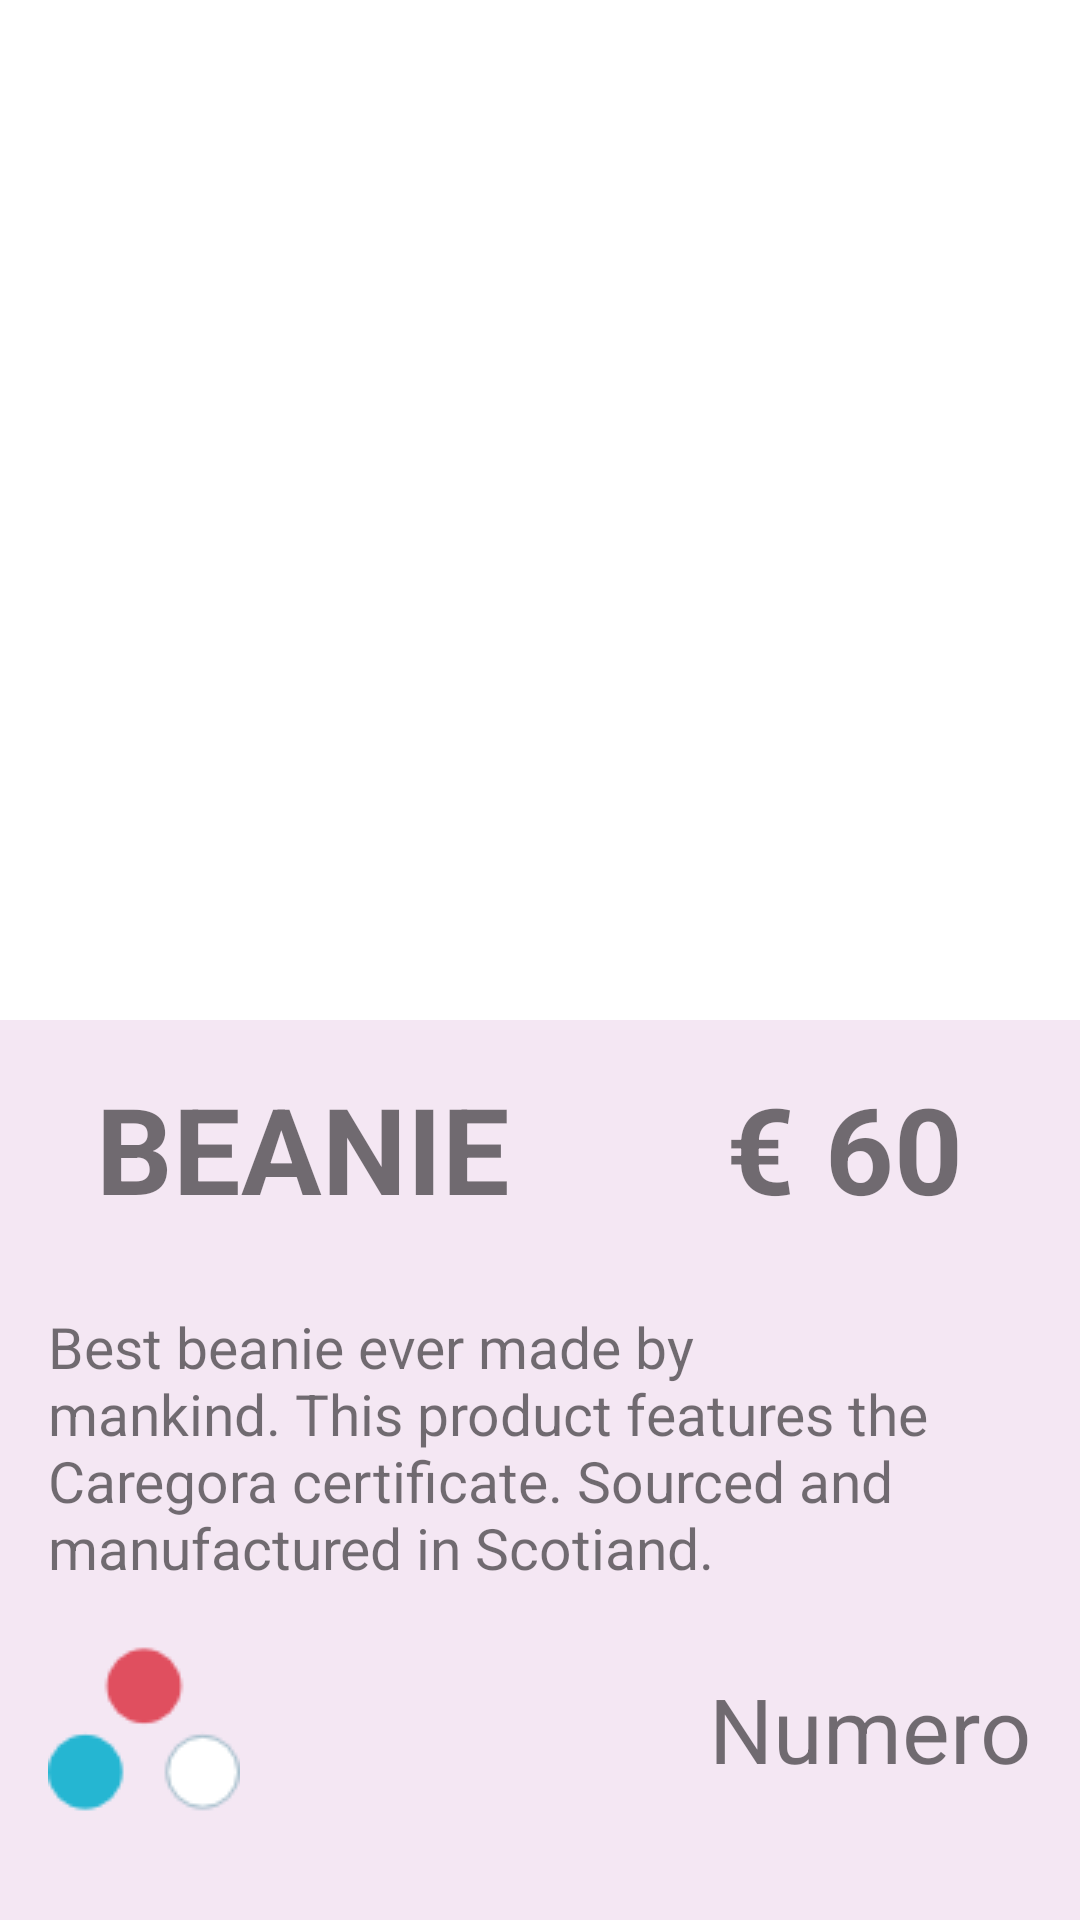

Produce the Android XML layout that renders to this screen, including the resource entries it uses.
<!-- AndroidManifest.xml: application theme Theme.Examen -->
<!-- res/layout/activity_tercer.xml -->
<?xml version="1.0" encoding="utf-8"?>
<androidx.coordinatorlayout.widget.CoordinatorLayout xmlns:android="http://schemas.android.com/apk/res/android"
    xmlns:tools="http://schemas.android.com/tools"
    android:layout_width="match_parent"
    android:layout_height="match_parent"
    xmlns:app="http://schemas.android.com/apk/res-auto"
    tools:context=".tercerFragmento"
    android:orientation="vertical"
    android:backgroundTint="@color/blanco"
    >

    <LinearLayout
        android:layout_width="match_parent"
        android:layout_height="56dp"
        android:orientation="horizontal"
        >

        <ImageButton
            android:id="@+id/btnIma"
            android:layout_width="wrap_content"
            android:layout_height="56dp"
            android:src="@drawable/left_arrow"
            android:padding="16dp"
            android:layout_margin="10dp"
            android:layout_gravity="center"
            android:background="@color/blanco"
            />

    </LinearLayout>


    <ImageView

        android:layout_width="match_parent"
        android:layout_height="480dp"
        android:layout_marginHorizontal="16dp"
        android:layout_marginTop="60dp"
        android:src="@drawable/mujerpng" />

    <FrameLayout
        android:id="@+id/sheetbtn"
        android:layout_width="match_parent"
        android:layout_height="300dp"
        android:background="@color/morado"
        app:layout_behavior="com.google.android.material.bottomsheet.BottomSheetBehavior"
        >

        <androidx.constraintlayout.widget.ConstraintLayout
            android:layout_width="353dp"
            android:layout_height="wrap_content">

            <TextView
                android:id="@+id/textView"
                android:layout_width="wrap_content"
                android:layout_height="wrap_content"
                android:layout_marginStart="16dp"
                android:padding="16dp"
                android:text="BEANIE"
                android:textSize="40sp"
                android:textStyle="bold"
                app:layout_constraintBottom_toBottomOf="parent"
                app:layout_constraintStart_toStartOf="parent"
                app:layout_constraintTop_toTopOf="parent" />

            <TextView
                android:layout_width="wrap_content"
                android:layout_height="wrap_content"
                android:layout_marginEnd="16dp"
                android:padding="16dp"
                android:text="€ 60"
                android:textSize="40sp"
                android:textStyle="bold"
                app:layout_constraintBottom_toBottomOf="parent"
                app:layout_constraintEnd_toEndOf="parent"
                app:layout_constraintTop_toTopOf="parent" />

        </androidx.constraintlayout.widget.ConstraintLayout>

        <TextView
            android:layout_width="wrap_content"
            android:layout_height="wrap_content"
            android:text="@string/Parrafo"
            android:textSize="19sp"
            android:layout_marginEnd="16dp"
            android:padding="16dp"
            android:layout_marginTop="80dp"/>

        <androidx.constraintlayout.widget.ConstraintLayout
            android:layout_width="match_parent"
            android:layout_height="wrap_content"
            android:layout_marginTop="200dp">

            <ImageView
                android:layout_width="wrap_content"
                android:layout_height="match_parent"
                android:src="@drawable/circulos"
                android:layout_marginStart="16dp"
                app:layout_constraintBottom_toBottomOf="parent"
                app:layout_constraintStart_toStartOf="parent"
                app:layout_constraintTop_toTopOf="parent" />

            <TextView
                android:layout_width="wrap_content"
                android:layout_height="match_parent"
                android:text="Numero"
                android:textSize="30dp"
                android:padding="16dp"
                app:layout_constraintBottom_toBottomOf="parent"
                app:layout_constraintEnd_toEndOf="parent"
                app:layout_constraintTop_toTopOf="parent" />

        </androidx.constraintlayout.widget.ConstraintLayout>

        <ImageView
            android:layout_width="wrap_content"
            android:layout_height="150dp"
            android:layout_marginTop="300dp"
            android:src="@drawable/btnand"/>

    </FrameLayout>


</androidx.coordinatorlayout.widget.CoordinatorLayout>
<!-- resources referenced by this layout -->
<resources>
  <color name="blanco">#FFFFFF</color>
  <color name="morado">#F4E7F3</color>
  <!-- drawable btnand: png bitmap (drawable, 22014 bytes) -->
  <!-- drawable circulos: png bitmap (drawable, 1678 bytes) -->
  <string name="Parrafo">Best beanie ever made by mankind. This product features the Caregora certificate. Sourced and manufactured in Scotiand.</string>
  <style name="Theme.Examen" parent="Theme.MaterialComponents.DayNight.NoActionBar">
          
          <item name="colorPrimary">@color/purple_500</item>
          <item name="colorPrimaryVariant">@color/purple_700</item>
          <item name="colorOnPrimary">@color/blanco</item>
          
          <item name="colorSecondary">@color/teal_200</item>
          <item name="colorSecondaryVariant">@color/teal_700</item>
          <item name="colorOnSecondary">@color/black</item>
          
          <item name="android:statusBarColor" tools:targetApi="l">?attr/colorPrimaryVariant</item>
          
      </style>
  <color name="purple_500">#FF6200EE</color>
  <color name="purple_700">#FF3700B3</color>
  <color name="teal_200">#FF03DAC5</color>
  <color name="teal_700">#FF018786</color>
  <color name="black">#FF000000</color>
</resources>
